Photos from the image-classification dataset "global-detection-dataset" in the GitHub repository Kejia928/global-detection-dataset. Its 2 classes are: has fish, no fish.

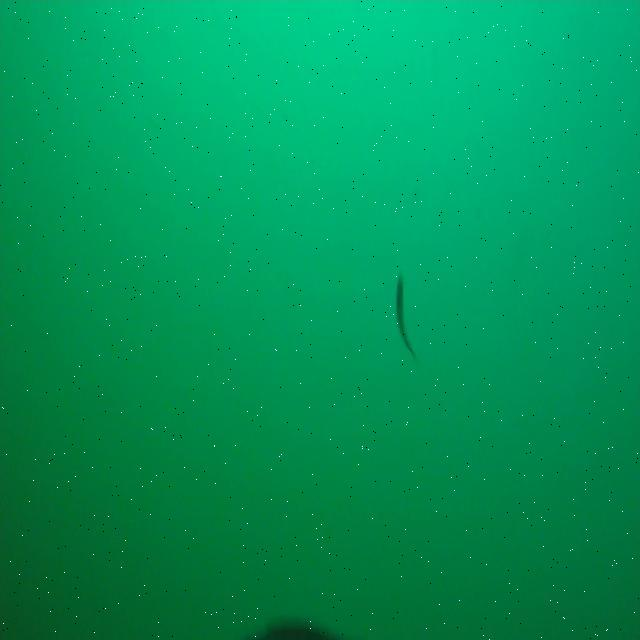
Label: has fish

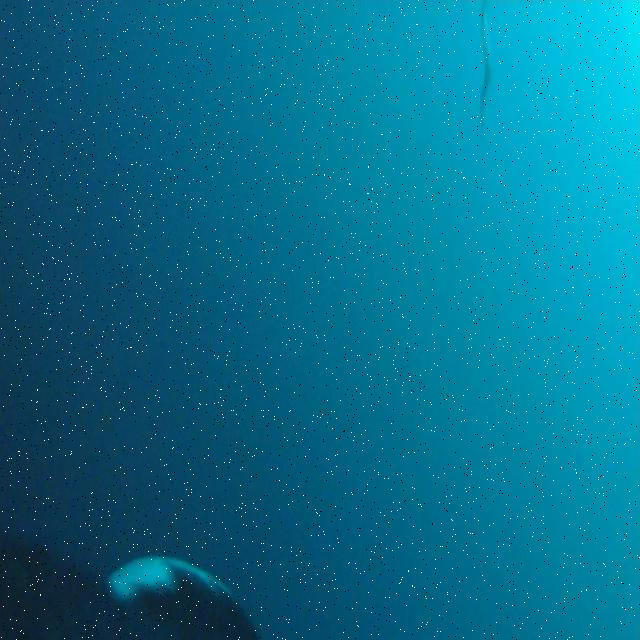
Label: has fish

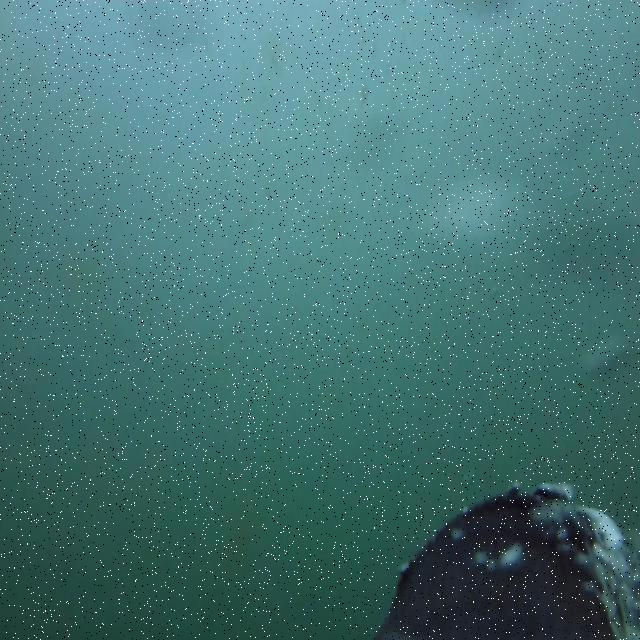
Label: no fish

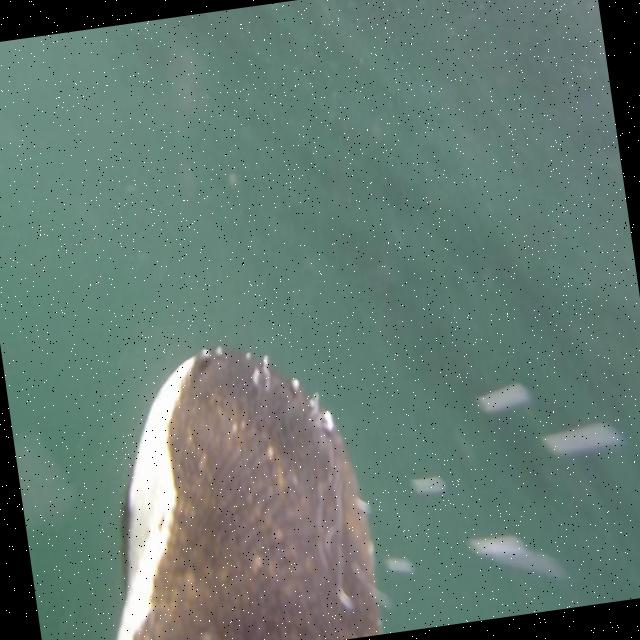
Label: no fish

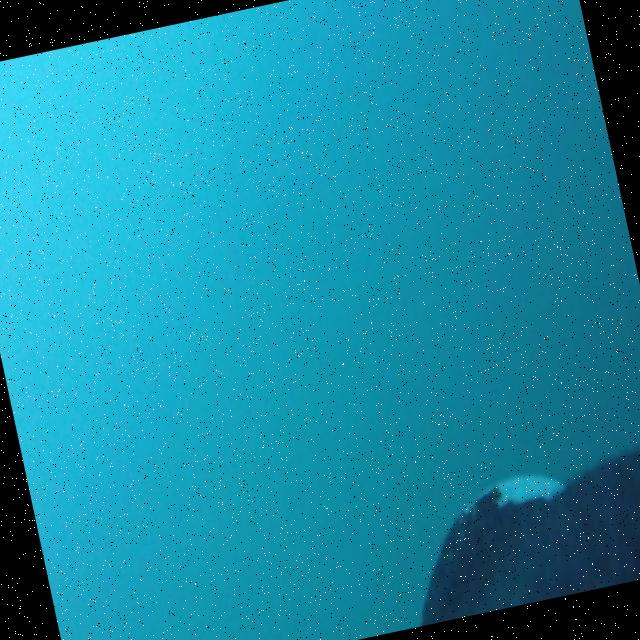
Label: no fish

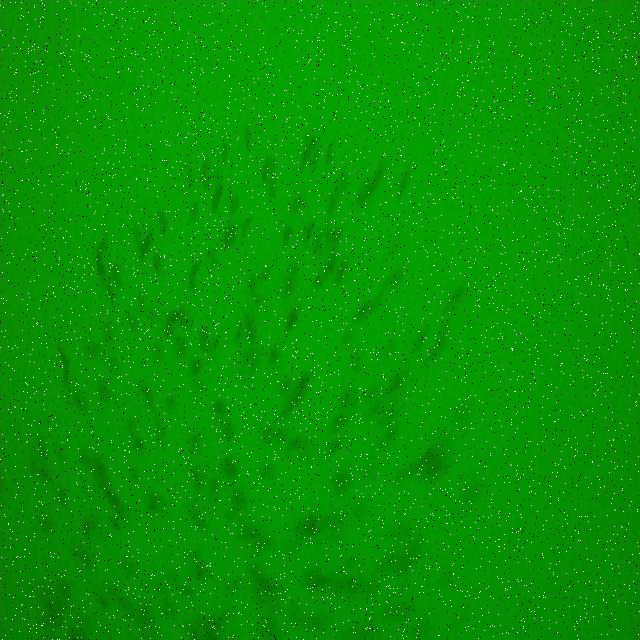
Label: has fish
